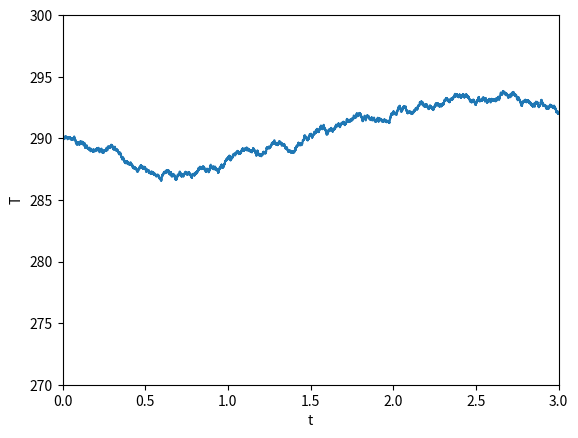

This figure's Python source:
import numpy as np
import matplotlib.pyplot as plt


rng = np.random.default_rng(seed=2)


def dU_dT(T, U0, T1, T2):
    return 32 * U0 * (T - T1) * (T - T2) * (2 * T - T1 - T2) / (T1 - T2)**4


# Parâmetros
U0 = 1.0
T1 = 280.0
T2 = 290.0

g = 100.0

periodo = 1e5 / 1e5
omega = 2 * np.pi / periodo
epsilon = 0.0005

n = 10001

t, dt = np.linspace(
    start=0.0,
    stop=300.0 * 1e3,
    num=n,
    retstep=True,
)

t /= 1e5
dt /= 1e5

T_0 = T2
T = np.zeros(
    shape=n
)
T[0] = T2

# eta = rng.choice(
#     a=np.array([- 1, 1]) / np.sqrt(dt),
#     size=n
# )
eta = rng.normal(
    loc=0.0,
    # scale=1.0 / np.sqrt(dt),
    scale=1.0,
    size=n
)

# Prescrição de Itô
# T(t + dt) = T(t) + dt * ( -U'(T) + g * eta(t) )
for i in range(n - 1):
    F_i = - dU_dT(T[i], U0, T1, T2) - epsilon * np.cos(omega * t[i])
    T[i + 1] = T[i] + dt * (F_i + g * eta[i])


fig, ax = plt.subplots()

ax.set_xlabel('t')
# ax.set_xlim(100, 500)
ax.set_xlim(t.min(), t.max())

ax.set_ylabel('T')
ax.set_ylim(T1 - 10, T2 + 10)

ax.plot(t, T)
fig.savefig('t.pdf')
# plt.show()
